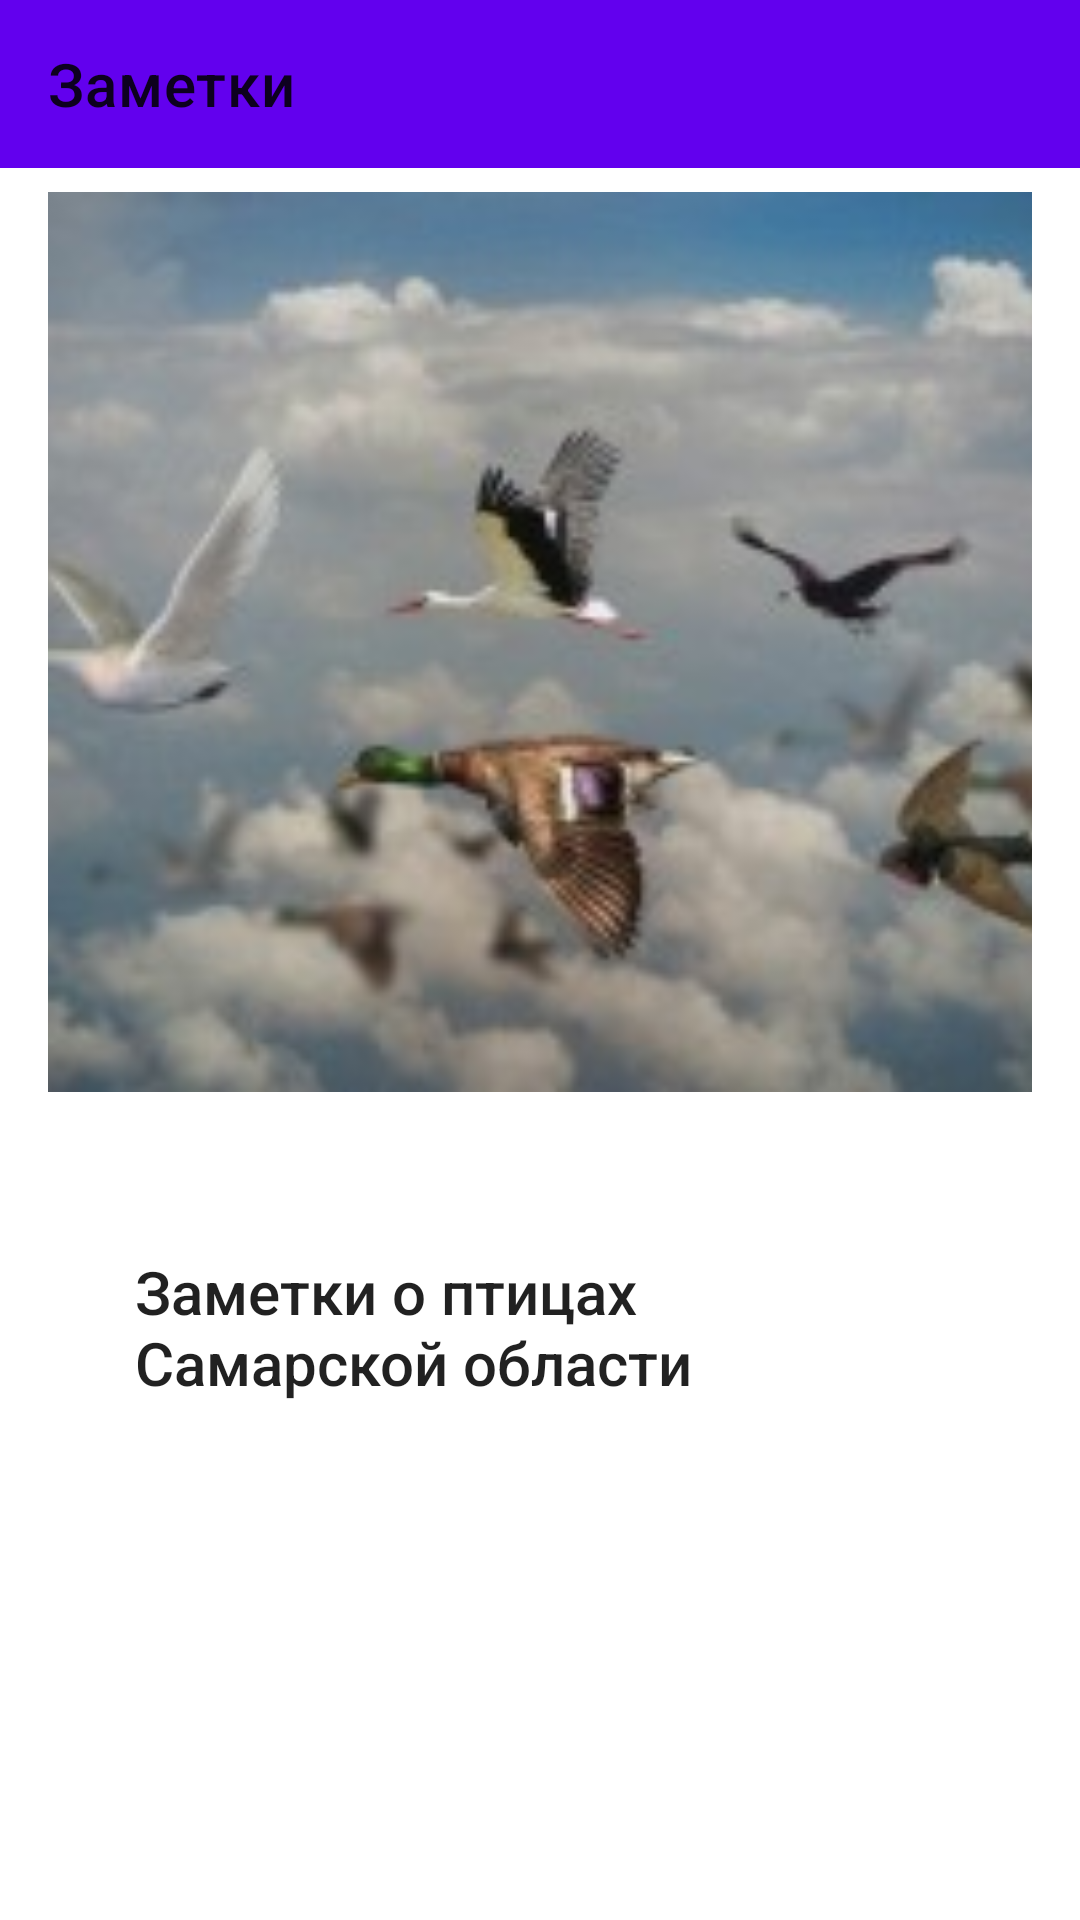

Produce the Android XML layout that renders to this screen, including the resource entries it uses.
<!-- AndroidManifest.xml: application theme Theme.Notes8 -->
<!-- res/layout/fragment_info.xml -->
<?xml version="1.0" encoding="utf-8"?>
<LinearLayout xmlns:android="http://schemas.android.com/apk/res/android"
    xmlns:app="http://schemas.android.com/apk/res-auto"
    android:layout_width="match_parent"
    android:layout_height="match_parent"
    android:orientation="vertical">

    <com.google.android.material.appbar.AppBarLayout
        android:layout_width="match_parent"
        android:layout_height="wrap_content">

        <androidx.appcompat.widget.Toolbar
            android:layout_width="match_parent"
            android:layout_height="wrap_content"
            app:title="@string/notes_title" />
    </com.google.android.material.appbar.AppBarLayout>

    <ImageView
        android:id="@+id/info_image"
        android:layout_width="match_parent"
        android:layout_height="@dimen/detail_img_height"
        android:layout_marginStart="@dimen/default_margin"
        android:layout_marginTop="@dimen/small_margin"
        android:layout_marginEnd="@dimen/default_margin"
        android:layout_marginBottom="@dimen/small_margin"
        android:scaleType="centerCrop"
        android:src="@drawable/birds" />

    <TextView
        android:layout_width="wrap_content"
        android:layout_height="wrap_content"
        android:layout_gravity="center"
        android:layout_margin="@dimen/info_text_margin"
        android:text="@string/i_m_info"
        android:textAppearance="@style/TextAppearance.AppCompat.Title" />

</LinearLayout>
<!-- resources referenced by this layout -->
<resources>
  <dimen name="default_margin">16dp</dimen>
  <dimen name="detail_img_height">300dp</dimen>
  <dimen name="info_text_margin">45dp</dimen>
  <dimen name="small_margin">8dp</dimen>
  <!-- drawable birds: png bitmap (drawable, 98114 bytes) -->
  <string name="i_m_info">Заметки о птицах Самарской области</string>
  <string name="notes_title">Заметки</string>
  <style name="Theme.Notes8" parent="Theme.MaterialComponents.DayNight.NoActionBar">
          
          <item name="colorPrimary">@color/purple_500</item>
          <item name="colorPrimaryVariant">@color/purple_700</item>
          <item name="colorOnPrimary">@color/white</item>
          
          <item name="colorSecondary">@color/teal_200</item>
          <item name="colorSecondaryVariant">@color/teal_700</item>
          <item name="colorOnSecondary">@color/black</item>
          
          <item name="android:statusBarColor" tools:targetApi="l">?attr/colorPrimaryVariant</item>
          
      </style>
  <!-- not gathered from this repository: default colours our renderer supplied (Android Studio template values) -->
  <color name="purple_500">#FF6200EE</color>
  <color name="purple_700">#FF3700B3</color>
  <color name="teal_200">#FF03DAC5</color>
  <color name="teal_700">#FF018786</color>
  <color name="black">#FF000000</color>
  <color name="white">#FFFFFFFF</color>
</resources>
